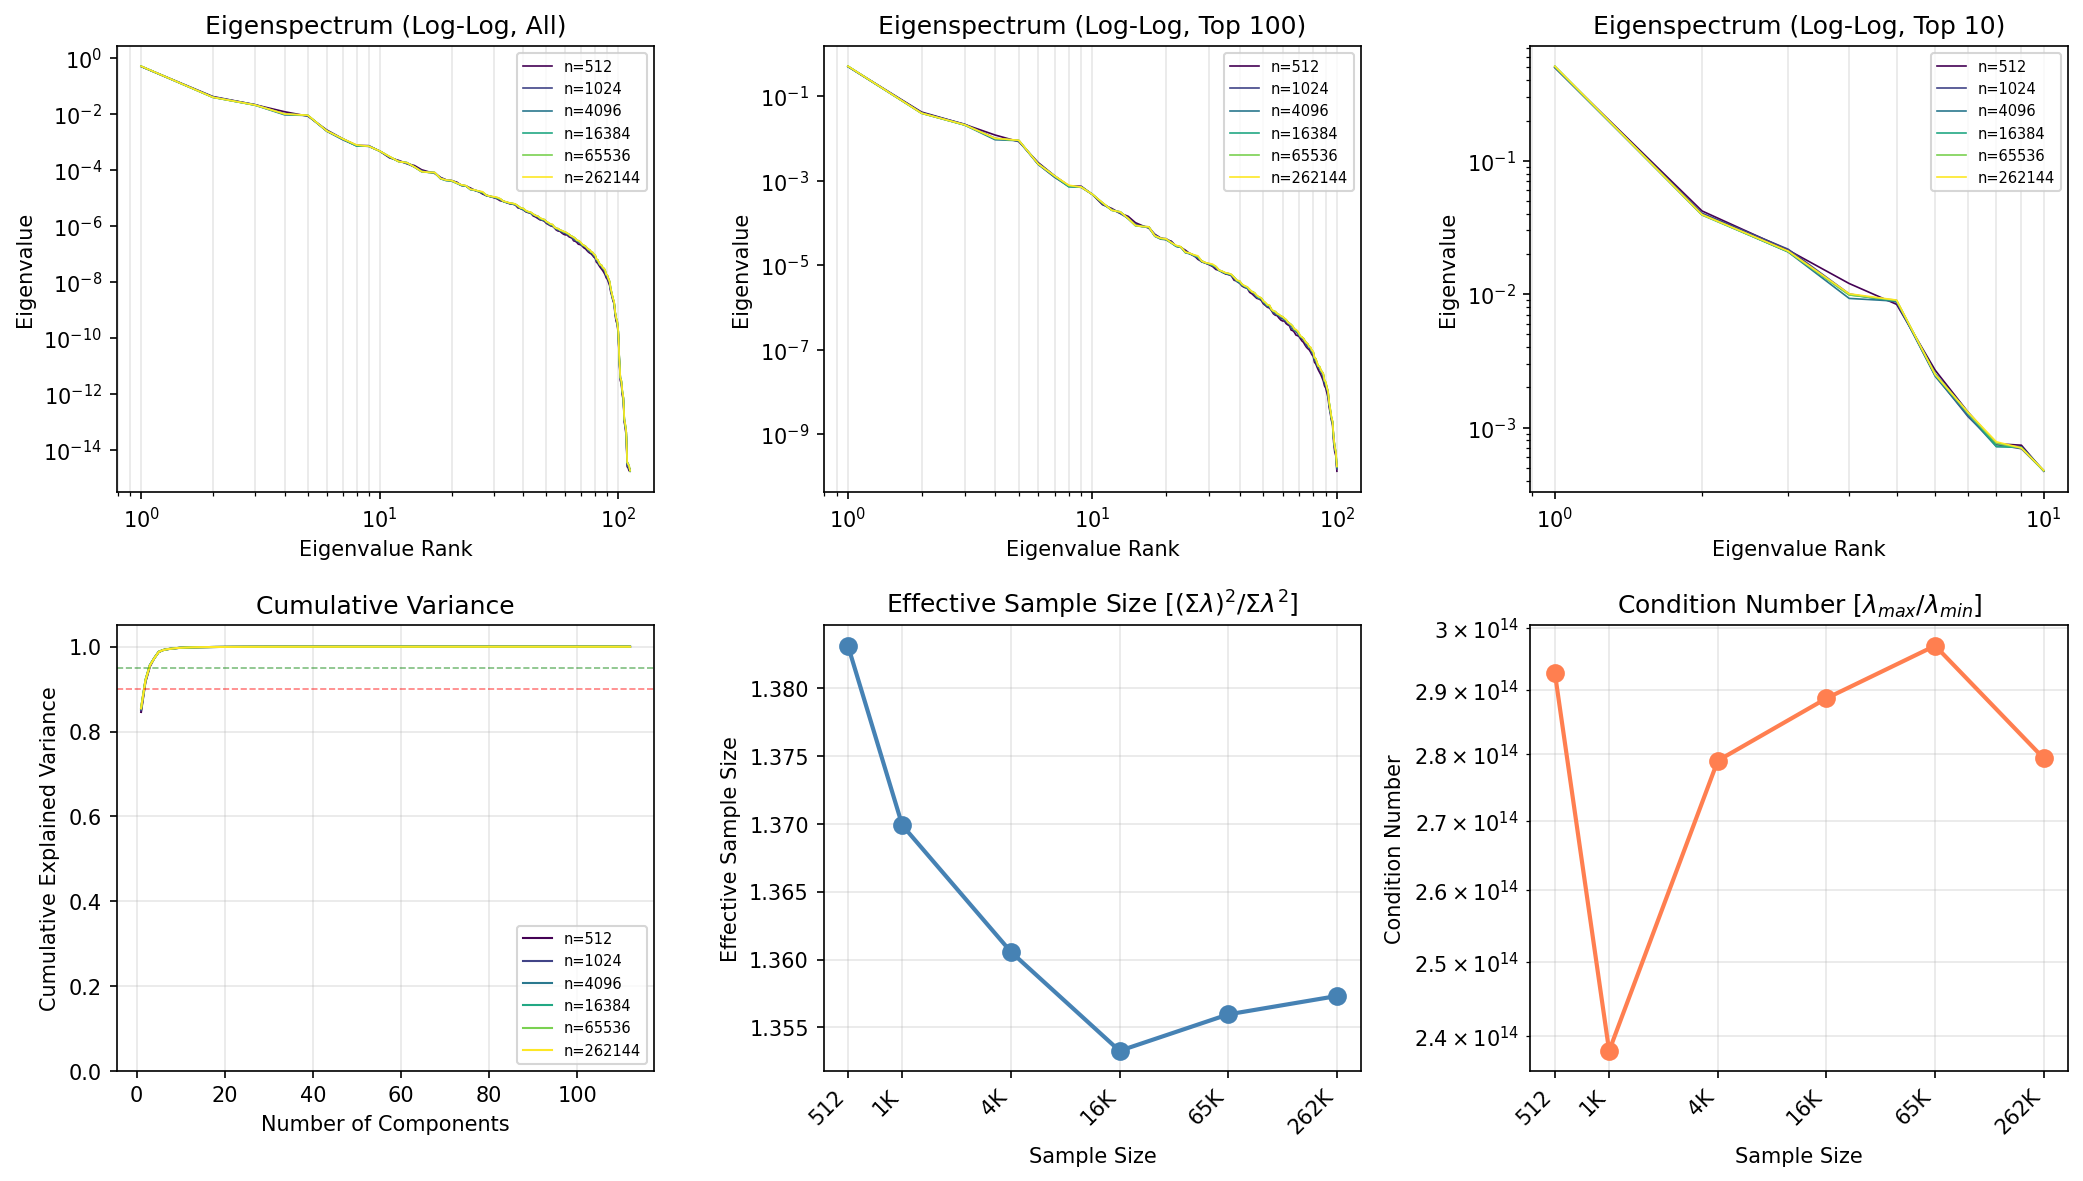

Values plotted in this chart, from the file beside it:
n_samples, rank, eigenvalue, cumulative_variance
512, 1, 0.5019, 0.8462
512, 2, 0.04201, 0.917
512, 3, 0.02138, 0.9531
512, 4, 0.012, 0.9733
512, 5, 0.008381, 0.9874
512, 6, 0.002683, 0.992
512, 7, 0.001304, 0.9942
512, 8, 0.0007561, 0.9954
512, 9, 0.0007368, 0.9967
512, 10, 0.0004699, 0.9975
512, 11, 0.0002703, 0.9979
512, 12, 0.0002195, 0.9983
512, 13, 0.0001694, 0.9986
512, 14, 0.0001433, 0.9988
512, 15, 0.0001014, 0.999
512, 16, 8.629584e-05, 0.9991
512, 17, 7.514017e-05, 0.9993
512, 18, 5.385709e-05, 0.9994
512, 19, 4.4254528e-05, 0.9994
512, 20, 4.0263993e-05, 0.9995
512, 21, 3.7116166e-05, 0.9996
512, 22, 2.8165252e-05, 0.9996
512, 23, 2.6472046e-05, 0.9997
512, 24, 2.2693246e-05, 0.9997
512, 25, 1.8926212e-05, 0.9997
512, 26, 1.7148559e-05, 0.9998
512, 27, 1.3795164e-05, 0.9998
512, 28, 1.2210742e-05, 0.9998
512, 29, 1.12072585e-05, 0.9998
512, 30, 1.0287311e-05, 0.9998
512, 31, 9.358379e-06, 0.9999
512, 32, 7.942793e-06, 0.9999
512, 33, 7.545003e-06, 0.9999
512, 34, 7.010891e-06, 0.9999
512, 35, 6.21586e-06, 0.9999
512, 36, 6.016708e-06, 0.9999
512, 37, 5.640728e-06, 0.9999
512, 38, 4.4007643e-06, 0.9999
512, 39, 4.2804045e-06, 0.9999
512, 40, 3.820271e-06, 0.9999
512, 41, 3.1944742e-06, 0.9999
512, 42, 2.9680905e-06, 1
512, 43, 2.8373e-06, 1
512, 44, 2.275986e-06, 1
512, 45, 2.095999e-06, 1
512, 46, 1.8552756e-06, 1
512, 47, 1.6516497e-06, 1
512, 48, 1.5928866e-06, 1
512, 49, 1.4797934e-06, 1
512, 50, 1.2298104e-06, 1
512, 51, 1.1198515e-06, 1
512, 52, 1.0106639e-06, 1
512, 53, 9.750537e-07, 1
512, 54, 8.4784847e-07, 1
512, 55, 7.109116e-07, 1
512, 56, 6.568694e-07, 1
512, 57, 6.4045264e-07, 1
512, 58, 5.6059974e-07, 1
512, 59, 5.045435e-07, 1
512, 60, 4.789515e-07, 1
... 612 more rows
